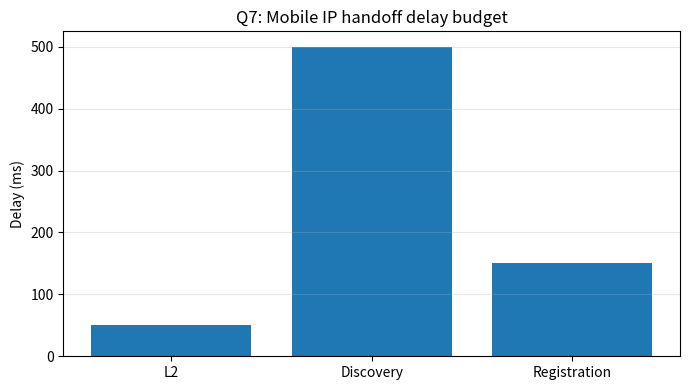

Write the Python code that produced this figure.
"""Q7: Hybrid emergency communication network design."""
import matplotlib.pyplot as plt
l2=50; discovery=500; registration=150; total=l2+discovery+registration
print(f'Mobile IP handoff delay = {l2}+{discovery}+{registration} = {total} ms')
print('Architecture: responder AODV mesh -> redundant gateway/FA -> LTE/5G or satellite -> HA/AAA/VPN/control centre')
components=['L2','Discovery','Registration']; values=[l2,discovery,registration]
plt.figure(figsize=(7,4)); plt.bar(components,values); plt.ylabel('Delay (ms)'); plt.title('Q7: Mobile IP handoff delay budget'); plt.grid(axis='y',alpha=.3); plt.tight_layout(); plt.savefig('handoff_delay_budget.png',dpi=160)
